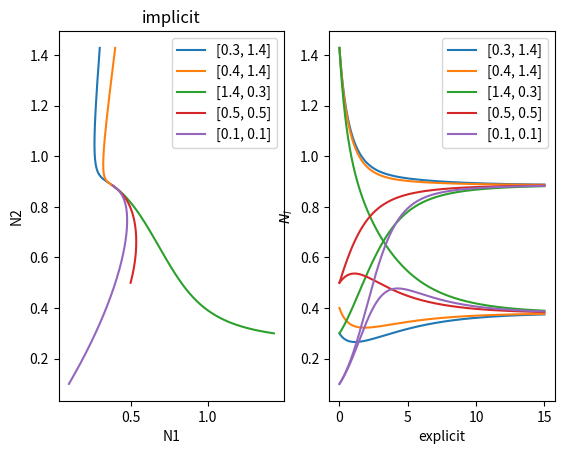

Reproduce this figure in Python.
import numpy as np
from scipy import integrate
import matplotlib.pyplot as plt

time=np.linspace(0,15,5*1024)

def derivN(N, t):
    """Return the derivative of the vector N, which represents
    the tuple (N1, N2). """

    N1, N2  = N
    return np.array([N1*(1 - N1 - .7*N2), N2*(1 - N2 - .3*N1)])

def coupled(time, init, ax):
    """Visualize the system of coupled equations, by passing a timerange and
    initial conditions for the coupled equations.

    The initical condition is the value that (N1, N2) will assume at the first
    timestep. """

    N = integrate.odeint(derivN, init, time)
    ax[0].plot(N[:,0], N[:,1], label='[{:.1f}, {:.1f}]'.format(*init))  # plots N2 vs N1, with time as an implicit parameter
    l1, = ax[1].plot(time, N[:,0], label='[{:.1f}, {:.1f}]'.format(*init))
    ax[1].plot(time, N[:,1], color=l1.get_color())

if __name__ == '__main__':
    fh,ax =plt.subplots(1,2)
    coupled(time, [.3,1/.7],ax)
    coupled(time, [.4, 1 / .7], ax)
    coupled(time, [1/.7,.3], ax)
    coupled(time,[.5,.5],ax)
    coupled(time, [.1, .1], ax)
    ax[0].legend()
    ax[1].legend()
    ax[0].set_xlabel('N1')
    ax[0].set_ylabel('N2')
    ax[1].set_xlabel('time')
    ax[1].set_ylabel(r'$N_i$')
    ax[0].set_title('implicit')
    ax[1].set_xlabel('explicit')
    plt.show()